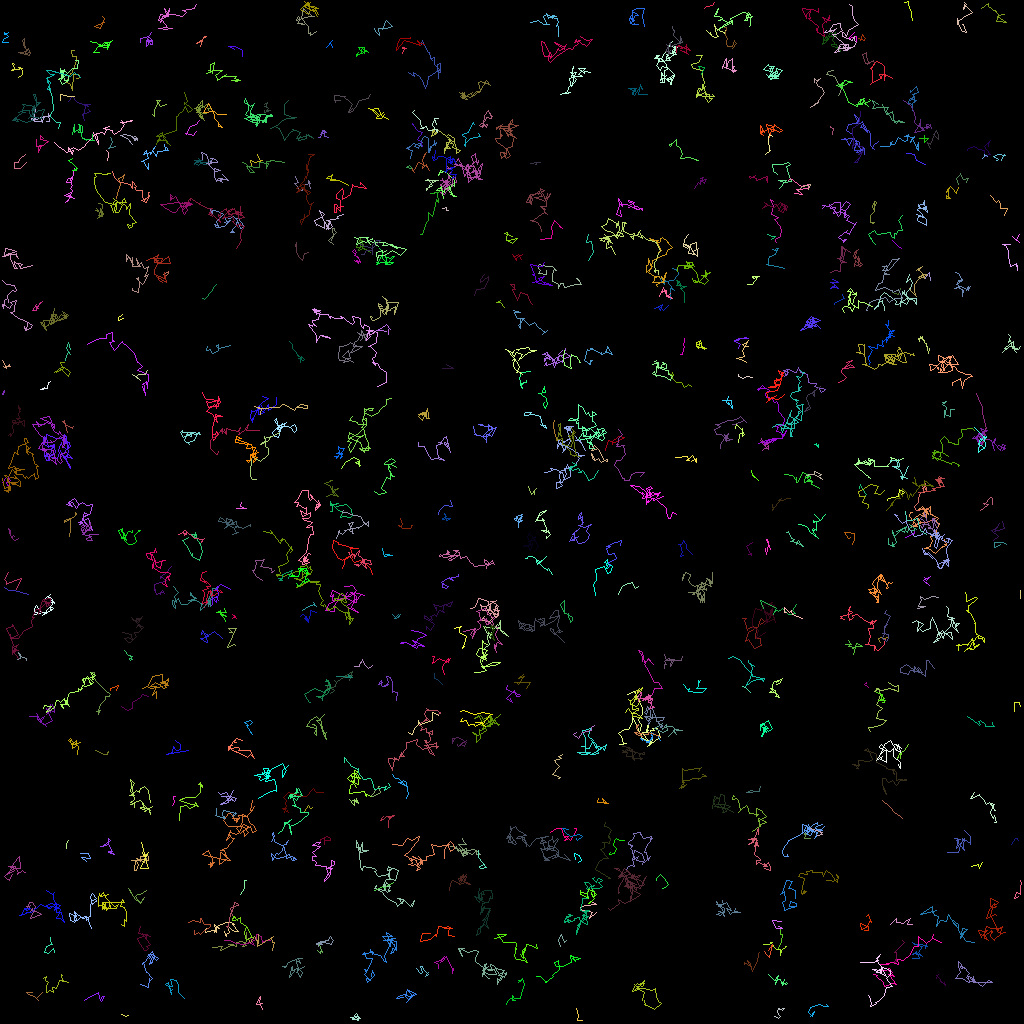

The table this chart was drawn from, first rows:
traj_idx, frame, x, y, z
0, 0, 14.71, 357.9, 0.0
0, 1, 14.8, 358.1, 0.0
0, 2, 18.26, 358.2, 0.0
0, 3, 19.17, 359.9, 0.0
0, 4, 22.78, 362.8, 0.0
0, 5, 22.74, 361.8, 0.0
0, 6, 21.05, 361.7, 0.0
0, 7, 18.09, 356.7, 0.0
0, 8, 19.36, 358.9, 0.0
0, 9, 18.27, 359.7, 0.0
0, 10, 19.02, 360, 0.0
0, 11, 21.8, 358.2, 0.0
0, 12, 21.73, 359.2, 0.0
0, 13, 20.09, 361.2, 0.0
0, 14, 22.73, 361.8, 0.0
0, 15, 23.86, 360.9, 0.0
0, 16, 25.86, 360.1, 0.0
0, 17, 24.18, 356.2, 0.0
0, 18, 22.81, 357.2, 0.0
0, 19, 24.88, 354, 0.0
0, 20, 24.81, 351.8, 0.0
0, 21, 23.83, 354.7, 0.0
0, 22, 23.65, 355, 0.0
0, 23, 23.72, 355, 0.0
0, 24, 23.04, 354.1, 0.0
0, 25, 24.89, 355.8, 0.0
0, 26, 25.66, 354.9, 0.0
0, 27, 26.77, 356.2, 0.0
0, 28, 26.94, 353.9, 0.0
0, 29, 25.92, 351.8, 0.0
1, 0, 501.6, 6.998, 0.0
1, 1, 501.8, 6.947, 0.0
1, 2, 500.8, 7.015, 0.0
1, 3, 498.4, 8.165, 0.0
1, 4, 500.1, 9.199, 0.0
1, 5, 502.9, 10.98, 0.0
1, 6, 499.1, 10.72, 0.0
1, 7, 498.1, 10.67, 0.0
1, 8, 499.2, 6.841, 0.0
1, 9, 497.3, 4.772, 0.0
1, 10, 498.2, 6.06, 0.0
1, 11, 494, 3.076, 0.0
1, 12, 494, 1.258, 0.0
1, 13, 490.7, 3.923, 0.0
2, 0, 480.8, 11.9, 0.0
2, 1, 481.4, 11.98, 0.0
2, 2, 483.2, 15.87, 0.0
2, 3, 480.8, 15.3, 0.0
2, 4, 479.3, 13.09, 0.0
2, 5, 478.6, 9.249, 0.0
2, 6, 478.7, 11.8, 0.0
2, 7, 479.1, 9.783, 0.0
2, 8, 480.9, 8.913, 0.0
2, 9, 481.9, 8.027, 0.0
2, 10, 486.2, 6.224, 0.0
2, 11, 482.2, 2.086, 0.0
2, 12, 481.3, 4.369, 0.0
2, 13, 483, 1.933, 0.0
2, 14, 482, 0.9133, 0.0
3, 0, 456, 9.122, 0.0
... 10,877 more rows
